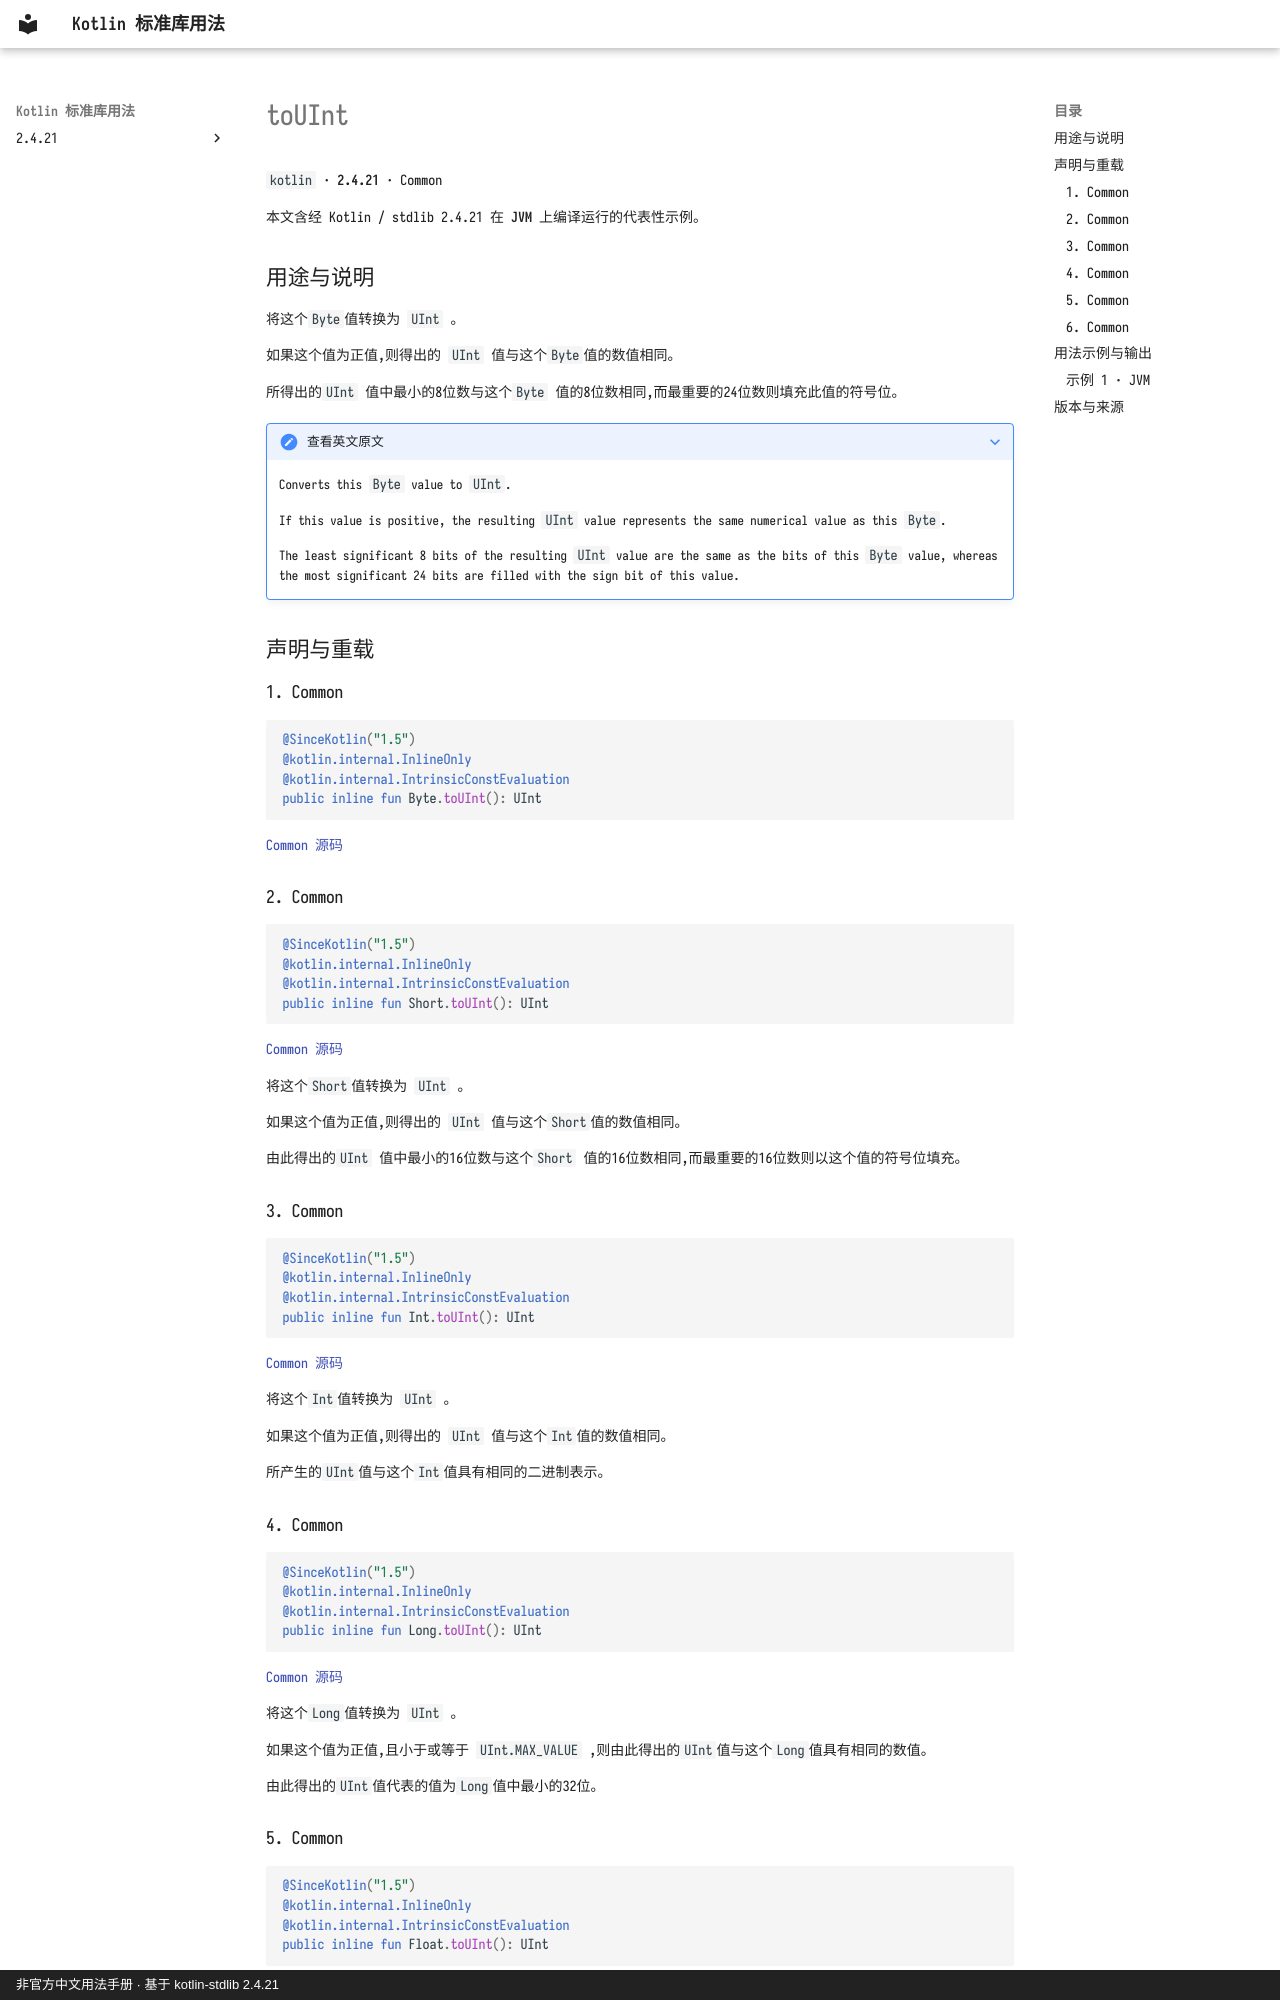

repository: oooooooko/kotlin-stdlib-docs · page: zh/api/kotlin/touint--cda05c11/index.html · generator: mkdocs · copyright: 非官方中文用法手册 · 基于 kotlin-stdlib 2.4.21

# toUInt

`kotlin` · **2.4.21** · Common

本文含经 Kotlin / stdlib 2.4.21 在 **JVM** 上编译运行的代表性示例。

## 用途与说明

将这个`Byte`值转换为 `UInt` 。

如果这个值为正值,则得出的 `UInt` 值与这个`Byte`值的数值相同。

所得出的`UInt` 值中最小的8位数与这个`Byte` 值的8位数相同,而最重要的24位数则填充此值的符号位。

??? note "查看英文原文"

    Converts this `Byte` value to `UInt`.
    
    If this value is positive, the resulting `UInt` value represents the same numerical value as this `Byte`.
    
    The least significant 8 bits of the resulting `UInt` value are the same as the bits of this `Byte` value,
    whereas the most significant 24 bits are filled with the sign bit of this value.

## 声明与重载

### 1. Common

```kotlin
@SinceKotlin("1.5")
@kotlin.internal.InlineOnly
@kotlin.internal.IntrinsicConstEvaluation
public inline fun Byte.toUInt(): UInt
```

[Common 源码](https://github.com/JetBrains/kotlin/blob/v2.4.21/libraries/stdlib/unsigned/src/kotlin/UInt.kt#L436)

### 2. Common

```kotlin
@SinceKotlin("1.5")
@kotlin.internal.InlineOnly
@kotlin.internal.IntrinsicConstEvaluation
public inline fun Short.toUInt(): UInt
```

[Common 源码](https://github.com/JetBrains/kotlin/blob/v2.4.21/libraries/stdlib/unsigned/src/kotlin/UInt.kt#L448)

将这个`Short`值转换为 `UInt` 。

如果这个值为正值,则得出的 `UInt` 值与这个`Short`值的数值相同。

由此得出的`UInt` 值中最小的16位数与这个`Short` 值的16位数相同,而最重要的16位数则以这个值的符号位填充。

### 3. Common

```kotlin
@SinceKotlin("1.5")
@kotlin.internal.InlineOnly
@kotlin.internal.IntrinsicConstEvaluation
public inline fun Int.toUInt(): UInt
```

[Common 源码](https://github.com/JetBrains/kotlin/blob/v2.4.21/libraries/stdlib/unsigned/src/kotlin/UInt.kt#L460)

将这个`Int`值转换为 `UInt` 。

如果这个值为正值,则得出的 `UInt` 值与这个`Int`值的数值相同。

所产生的`UInt`值与这个`Int`值具有相同的二进制表示。

### 4. Common

```kotlin
@SinceKotlin("1.5")
@kotlin.internal.InlineOnly
@kotlin.internal.IntrinsicConstEvaluation
public inline fun Long.toUInt(): UInt
```

[Common 源码](https://github.com/JetBrains/kotlin/blob/v2.4.21/libraries/stdlib/unsigned/src/kotlin/UInt.kt#L471)

将这个`Long`值转换为 `UInt` 。

如果这个值为正值,且小于或等于 `UInt.MAX_VALUE` ,则由此得出的`UInt`值与这个`Long`值具有相同的数值。

由此得出的`UInt`值代表的值为`Long`值中最小的32位。
